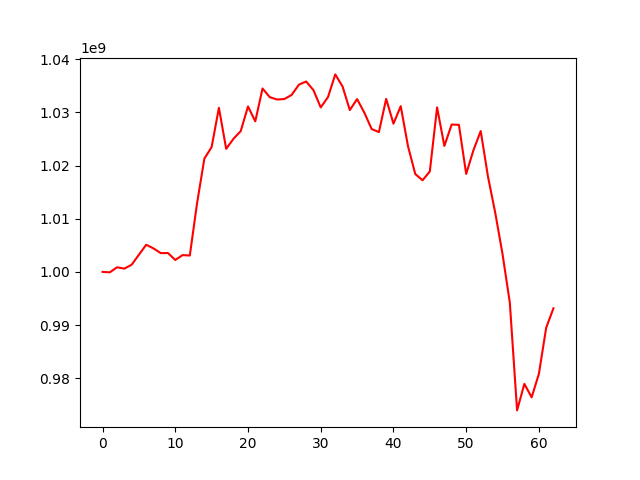

The table this chart was drawn from, first rows:
, 0
0, 1000000000
1, 999913193
2, 1000862424
3, 1000610112
4, 1001342104
5, 1003220866
6, 1005100439
7, 1004414003
8, 1003524301
9, 1003540635
10, 1002233479
11, 1003154321
12, 1003073666
13, 1012942911
14, 1021292578
15, 1023467588
16, 1030855856
17, 1023136741
18, 1025017267
19, 1026472843
20, 1031101866
21, 1028307584
22, 1034484340
23, 1032845150
24, 1032411172
25, 1032502694
26, 1033275311
27, 1035203741
28, 1035799103
29, 1034168244
30, 1030922918
31, 1032869925
32, 1037133584
33, 1034864955
34, 1030424065
35, 1032488024
36, 1029925972
37, 1026862052
38, 1026282707
39, 1032531817
40, 1027864445
41, 1031161641
42, 1023635851
43, 1018396293
44, 1017224351
45, 1018882932
46, 1030931155
47, 1023670769
48, 1027702707
49, 1027648249
50, 1018419186
51, 1022886670
52, 1026477907
53, 1017884997
54, 1011075561
55, 1003328012
56, 994207688
57, 973949141
58, 978935632
59, 976403793
... 3 more rows
